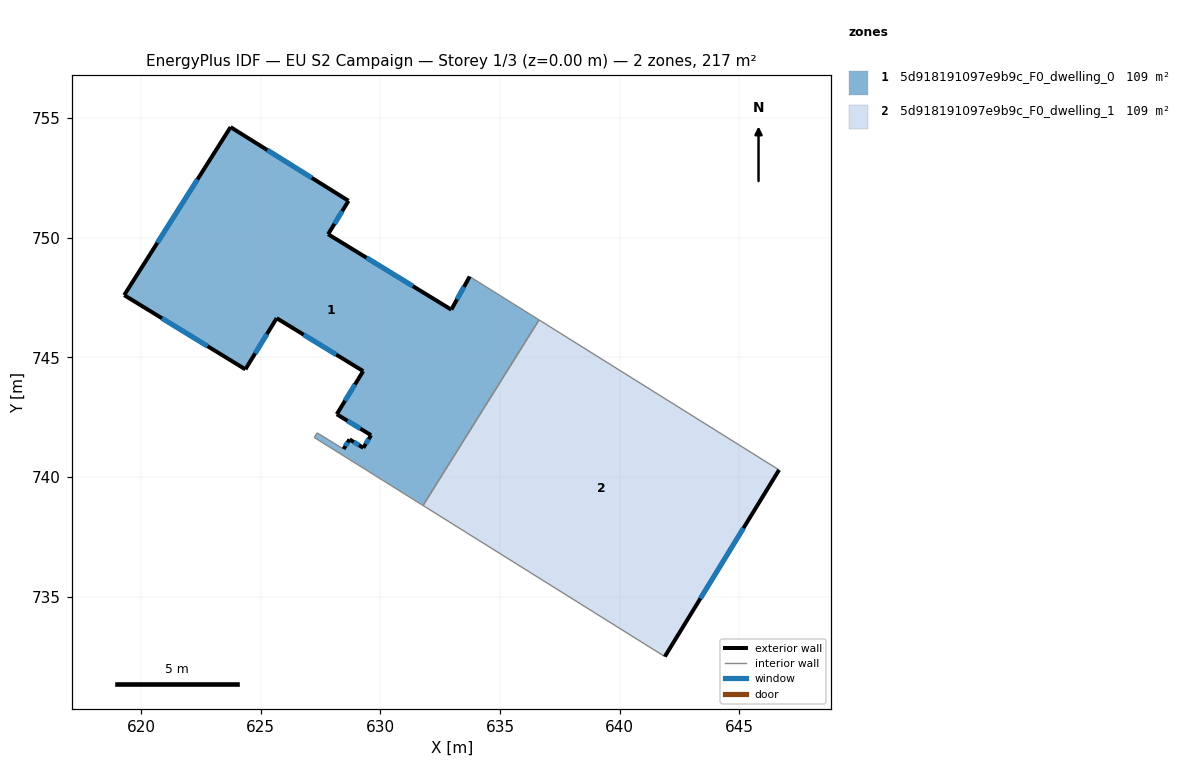
=== STOREY PLAN SPEC (per zone: floor XY polygon, exterior-wall plan segments, windows/doors) ===
zone 1: 5d918191097e9b9c_F0_dwelling_0  (108.5 m²)
  floor: (633.73, 748.38) (636.63, 746.57) (631.78, 738.82) (627.24, 741.66) (627.36, 741.85) (628.46, 741.17) (628.71, 741.58) (629.29, 741.22) (629.61, 741.75) (628.18, 742.63) (629.28, 744.43) (625.67, 746.64) (624.36, 744.50) (619.30, 747.60) (623.74, 754.62) (628.67, 751.54) (627.82, 750.15) (632.96, 747.00)
  exterior wall: (629.29, 741.22) – (628.71, 741.58)  [0.7 m]
    window: (629.11, 741.33) – (628.89, 741.47)  [0.3 m²]
  exterior wall: (629.61, 741.75) – (629.29, 741.22)  [0.6 m]
    window: (629.51, 741.59) – (629.39, 741.39)  [0.3 m²]
  exterior wall: (628.18, 742.63) – (629.61, 741.75)  [1.7 m]
    window: (628.62, 742.35) – (629.16, 742.02)  [0.7 m²]
  exterior wall: (629.28, 744.43) – (628.18, 742.63)  [2.1 m]
    window: (628.94, 743.87) – (628.52, 743.19)  [0.9 m²]
  exterior wall: (625.67, 746.64) – (629.28, 744.43)  [4.2 m]
    window: (626.79, 745.95) – (628.16, 745.12)  [1.8 m²]
  exterior wall: (624.36, 744.50) – (625.67, 746.64)  [2.5 m]
    window: (624.77, 745.17) – (625.26, 745.97)  [1.1 m²]
  exterior wall: (619.30, 747.60) – (624.36, 744.50)  [5.9 m]
    window: (620.87, 746.64) – (622.78, 745.47)  [2.5 m²]
  exterior wall: (623.74, 754.62) – (619.30, 747.60)  [8.3 m]
    window: (622.36, 752.44) – (620.68, 749.79)  [3.5 m²]
  exterior wall: (628.67, 751.54) – (623.74, 754.62)  [5.8 m]
    window: (627.13, 752.50) – (625.28, 753.66)  [2.5 m²]
  exterior wall: (627.82, 750.15) – (628.67, 751.54)  [1.6 m]
    window: (628.08, 750.58) – (628.40, 751.11)  [0.7 m²]
  exterior wall: (632.96, 747.00) – (627.82, 750.15)  [6.0 m]
    window: (631.36, 747.98) – (629.42, 749.17)  [2.6 m²]
  exterior wall: (633.73, 748.38) – (632.96, 747.00)  [1.6 m]
    window: (633.49, 747.95) – (633.20, 747.43)  [0.7 m²]
  exterior wall: (628.71, 741.58) – (628.46, 741.17)  [0.5 m]
    window: (628.63, 741.45) – (628.54, 741.30)  [0.2 m²]
  interior walls: 5
zone 2: 5d918191097e9b9c_F0_dwelling_1  (108.5 m²)
  floor: (646.66, 740.30) (641.88, 732.50) (631.78, 738.82) (636.63, 746.57)
  exterior wall: (641.88, 732.50) – (646.66, 740.30)  [9.1 m]
    window: (643.37, 734.93) – (645.17, 737.87)  [3.9 m²]
  interior walls: 3

=== DERIVED (storey summary) ===
Building: EU S2 Campaign
Storey: 1 of 3  (floor level z = 0.00 m)
Storey gross floor area: 217.0 m²
Zones on this storey: 2
  - 5d918191097e9b9c_F0_dwelling_0: floor 108.5 m²; exterior wall 41.6 m (124.8 m²); 13 window(s) 17.7 m²; WWR 14.2%
  - 5d918191097e9b9c_F0_dwelling_1: floor 108.5 m²; exterior wall 9.1 m (27.4 m²); 1 window(s) 3.9 m²; WWR 14.2%
Zone adjacency (shared interzone walls):
  - 5d918191097e9b9c_F0_dwelling_0 ↔ 5d918191097e9b9c_F0_dwelling_1